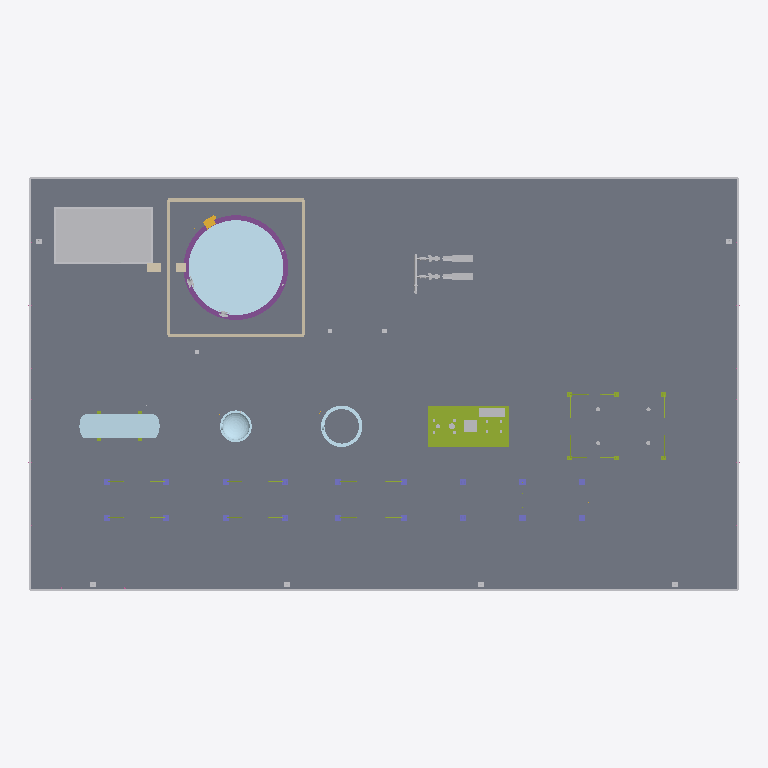
Plan cut of the same IFC building model at storey 'Nivel de proceso' (level 0.00 m, cut at 1.40 m), seen from above with north up, elements coloured by IFC class: 16 other elements (light grey), 7 plates (pale blue), 4 slabs (grey), 3 members (olive), 1 wall (beige), 1 footing (purple), 1 column (violet), 1 stair flight (yellow). Cut surfaces are drawn darker.
Extent 67.2 m × 39.2 m × 19.9 m (x, y, z). Storeys (1): Nivel de proceso at 0.00 m. Elements (166): 26 IfcValve, 25 IfcDiscreteAccessory, 20 IfcPipeFitting, 16 IfcPlate, 12 IfcPipeSegment, 11 IfcSlab, 9 IfcBuildingElementProxy, 8 IfcRailing, 8 IfcStairFlight, 7 IfcElectricMotor, 7 IfcMember, 4 IfcFan.

HEADER;
FILE_DESCRIPTION(('ViewDefinition [DesignTransferView]'),'2;1');
FILE_NAME('SIM-DES-B.ifc','2026-01-01T00:00:00',('TrazIA-3D'),(''),'IfcOpenShell 0.8.5-1c5b825','IfcOpenShell 0.8.5-1c5b825','DRAFT');
FILE_SCHEMA(('IFC4'));
ENDSEC;
DATA;
#4=IFCPROJECT('2eVSFIQGLKFeLi6cpxkmoL',$,'SIM-DES',$,$,'Planta de tratamiento de gas',$,(#14),#9);
#16=IFCSITE('2j3umwAXTMqB7_BlBHR$wv',$,'Desierto',$,$,#3,$,$,$,$,$,$,$,$);
#17=IFCBUILDING('1swwYH_GXL0Pql6DN8KrNi',$,'Complejo de proceso',$,$,#3,$,$,$,$,$,$);
#18=IFCBUILDINGSTOREY('3H2iS4iHLI3eb_fB0vTKfP',$,'Nivel de proceso',$,$,#3,$,$,$,0.35);
#5028=IFCSLAB('3po77XLFXNjxLmdYVeVn7x',$,'ST-00 · Losa de la planta','Pavimento de hormigón',$,#3,#5027,'ST-00/losa',.BASESLAB.);
#5081=IFCSLAB('0bmVtYXz1P8hKwEMpLiLqJ',$,'ST-00 · Vial de servicio','Circulación de vehículos','Vial',#3,#5080,'ST-00/vial',.USERDEFINED.);
#2733=IFCPLATE('1Q6QsVRQ5LIfuk745xj0$7',$,'T-260 · Chapa de fondo','Fondo plano',$,#3,#2732,'T-260/fondo',.SHEET.);
#5187=IFCBUILDINGELEMENTPROXY('1gs25UT55HxQYUZrxwOm43',$,'ST-00 · Edificio de control','Edificio auxiliar',$,#3,#5186,'ST-00/edificio-control',.ELEMENT.);
#5052=IFCBUILDINGELEMENTPROXY('2LOvmBygTUqQXwF9DvGCwP',$,'ST-00 · Bordillos','Contención y drenaje',$,#3,#5051,'ST-00/bordillos',.ELEMENT.);
#1789=IFCMEMBER('3Wfsndj19K2RKisQfDqDN9',$,'K-240 · Bastidor','Bancada del paquete',$,#3,#1788,'K-240/bastidor',.MEMBER.);
#5214=IFCWALL('3nS_g_QjvKGOKWNjgg$d8r',$,'ST-00 · Cubeto del tanque','Retención de derrames',$,#3,#5213,'ST-00/cubeto',.PARAPET.);
#59=IFCPLATE('0jeRx7EqPGkOEuS1AJkypR',$,'V-210 · Virola','Cuerpo cilíndrico',$,#3,#58,'V-210/virola',.SHEET.);
#2711=IFCFOOTING('1G5PrqjHrSOPLSjPyP7ieI',$,'T-260 · Cimentación anular','Apoyo del tanque',$,#3,#2710,'T-260/cimentacion',.STRIP_FOOTING.);
#3168=IFCSLAB('0u8mhUG55Q4Oyd_ghPFafG',$,'P-270 · Bancada con lechada A','Apoyo del grupo',$,#3,#3167,'P-270/bancada-a',.BASESLAB.);
#3439=IFCSLAB('1C$SgU34jReAMYdv8yMS4W',$,'P-270 · Bancada con lechada B','Apoyo del grupo',$,#3,#3438,'P-270/bancada-b',.BASESLAB.);
#5464=IFCCOLUMN('335wcRKjPU9utaB82qbsvz',$,'ST-00 · Pilares del rack','Pórticos',$,#3,#5463,'ST-00/rack-pilares',.COLUMN.);
#704=IFCPLATE('0M5DY1x7bHIgEtp5K3p_z3',$,'F-220 · Fondo inferior','Cierre inferior',$,#3,#703,'F-220/fondo-inferior',.SHEET.);
#1143=IFCPLATE('0l239QOW1QQPwBem7B2k5D',$,'C-230 · Anillo base y sillas de pernos','Anclaje a la cimentación',$,#3,#1142,'C-230/anillo-base',.SHEET.);
#2170=IFCMEMBER('3nuqk2MHDJuedxpB69rz_4',$,'E-250 · Estructura soporte','Pórticos y arriostramiento',$,#3,#2169,'E-250/estructura',.MEMBER.);
#2054=IFCBUILDINGELEMENTPROXY('34C3ZBbuPSigCCqIc7RVjW',$,'K-240 · Consola de aceite','Lubricación y sellado',$,#3,#2053,'K-240/consola-aceite',.ELEMENT.);
#5513=IFCMEMBER('2PNrkPOtnKpQkWLVyfmnfM',$,'ST-00 · Arriostramiento','Rigidez',$,#3,#5512,'ST-00/rack-arriostramiento',.BRACE.);
#681=IFCPLATE('2URcZiMJnJoQZ_VvwnOoGK',$,'F-220 · Anillo base y sillas de pernos','Anclaje a la cimentación',$,#3,#680,'F-220/anillo-base',.SHEET.);
#5144=IFCLIGHTFIXTURE('0vt3Ml38fT4xRmq3_IMOho',$,'ST-00 · Alumbrado exterior','Iluminación nocturna',$,#3,#5143,'ST-00/alumbrado',.DIRECTIONSOURCE.);
#1934=IFCBUILDINGELEMENTPROXY('0zGn098ZnK0A6YMcqDDLit',$,'K-240 · Caja de engranajes','Multiplicadora',$,#3,#1933,'K-240/caja-engranajes',.ELEMENT.);
#3242=IFCELECTRICMOTOR('2S40iULH5MHh$VCEXpcUwK',$,'P-270 · Motor eléctrico A','Accionamiento',$,#3,#3241,'P-270/motor-a',.INDUCTION.);
#3498=IFCELECTRICMOTOR('27KlfGwLrMXevrN_w6Jl6N',$,'P-270 · Motor eléctrico B','Accionamiento',$,#3,#3497,'P-270/motor-b',.INDUCTION.);
#3645=IFCPIPESEGMENT('35xEmfxajUJRbr_jX4PCZ8',$,'P-270 · Colector de aspiración','Alimentación a las bombas',$,#3,#3644,'P-270/colector-aspiracion',.RIGIDSEGMENT.);
#2832=IFCSTAIRFLIGHT('3Ooiu9HarTUgKCmwDGCXaP',$,'T-260 · Escalera helicoidal','Acceso al techo',$,#3,#2831,'T-260/escalera',$,$,$,$,.SPIRAL.);
#104=IFCPLATE('3Nn5sUvrrS7wlrjezIqALz',$,'V-210 · Fondo elipsoidal este','Cierre 2:1',$,#3,#103,'V-210/fondo-este',.SHEET.);
#82=IFCPLATE('2lsL$WVJ1JcObMk1JU8esH',$,'V-210 · Fondo elipsoidal oeste','Cierre 2:1',$,#3,#81,'V-210/fondo-oeste',.SHEET.);
#3201=IFCPUMP('2FsWJHJifP6ANgjn7xalDZ',$,'P-270 · Bomba centrífuga A','Impulsión','Bomba centrífuga A',#3,#3200,'P-270/bomba-a',.USERDEFINED.);
#3472=IFCPUMP('3_cibvGBjL8hWPWFLzX4m_',$,'P-270 · Bomba centrífuga B','Impulsión','Bomba centrífuga B',#3,#3471,'P-270/bomba-b',.USERDEFINED.);
#2986=IFCDISCRETEACCESSORY('1XmdaMt1vOAxzgWlkxSzf9',$,'T-260 · Boca de hombre 1','Acceso al interior','Boca de hombre 1',#3,#2985,'T-260/boca-hombre-1',.USERDEFINED.);
#3269=IFCDISCRETEACCESSORY('0MimARoGXQ2PtUNEoYcNVO',$,'P-270 · Cubre-acoplamiento A','Protección del acoplamiento','Cubre-acoplamiento A',#3,#3268,'P-270/acoplamiento-a',.USERDEFINED.);
#3525=IFCDISCRETEACCESSORY('0elxKOSnvNmuw8edTAWv_w',$,'P-270 · Cubre-acoplamiento B','Protección del acoplamiento','Cubre-acoplamiento B',#3,#3524,'P-270/acoplamiento-b',.USERDEFINED.);
#3023=IFCDISCRETEACCESSORY('1UohHVAvXGKvUO9tNn2voz',$,'T-260 · Boca de hombre 2','Acceso al interior','Boca de hombre 2',#3,#3022,'T-260/boca-hombre-2',.USERDEFINED.);
#4945=IFCDISCRETEACCESSORY('0Y9hHh3gfVEgpL6eHbToRW',$,'CL-16 · Soportes de tubería','Zapatas, guías y postes',$,#3,#4944,'CL-16/soportes',.SHOE.);
#1816=IFCCOMPRESSOR('1lVqvg7GbOBu36E8_glPLH',$,'K-240 · Carcasa del compresor','Compresión del gas','Carcasa del compresor',#3,#1815,'K-240/carcasa',.USERDEFINED.);
ENDSEC;
